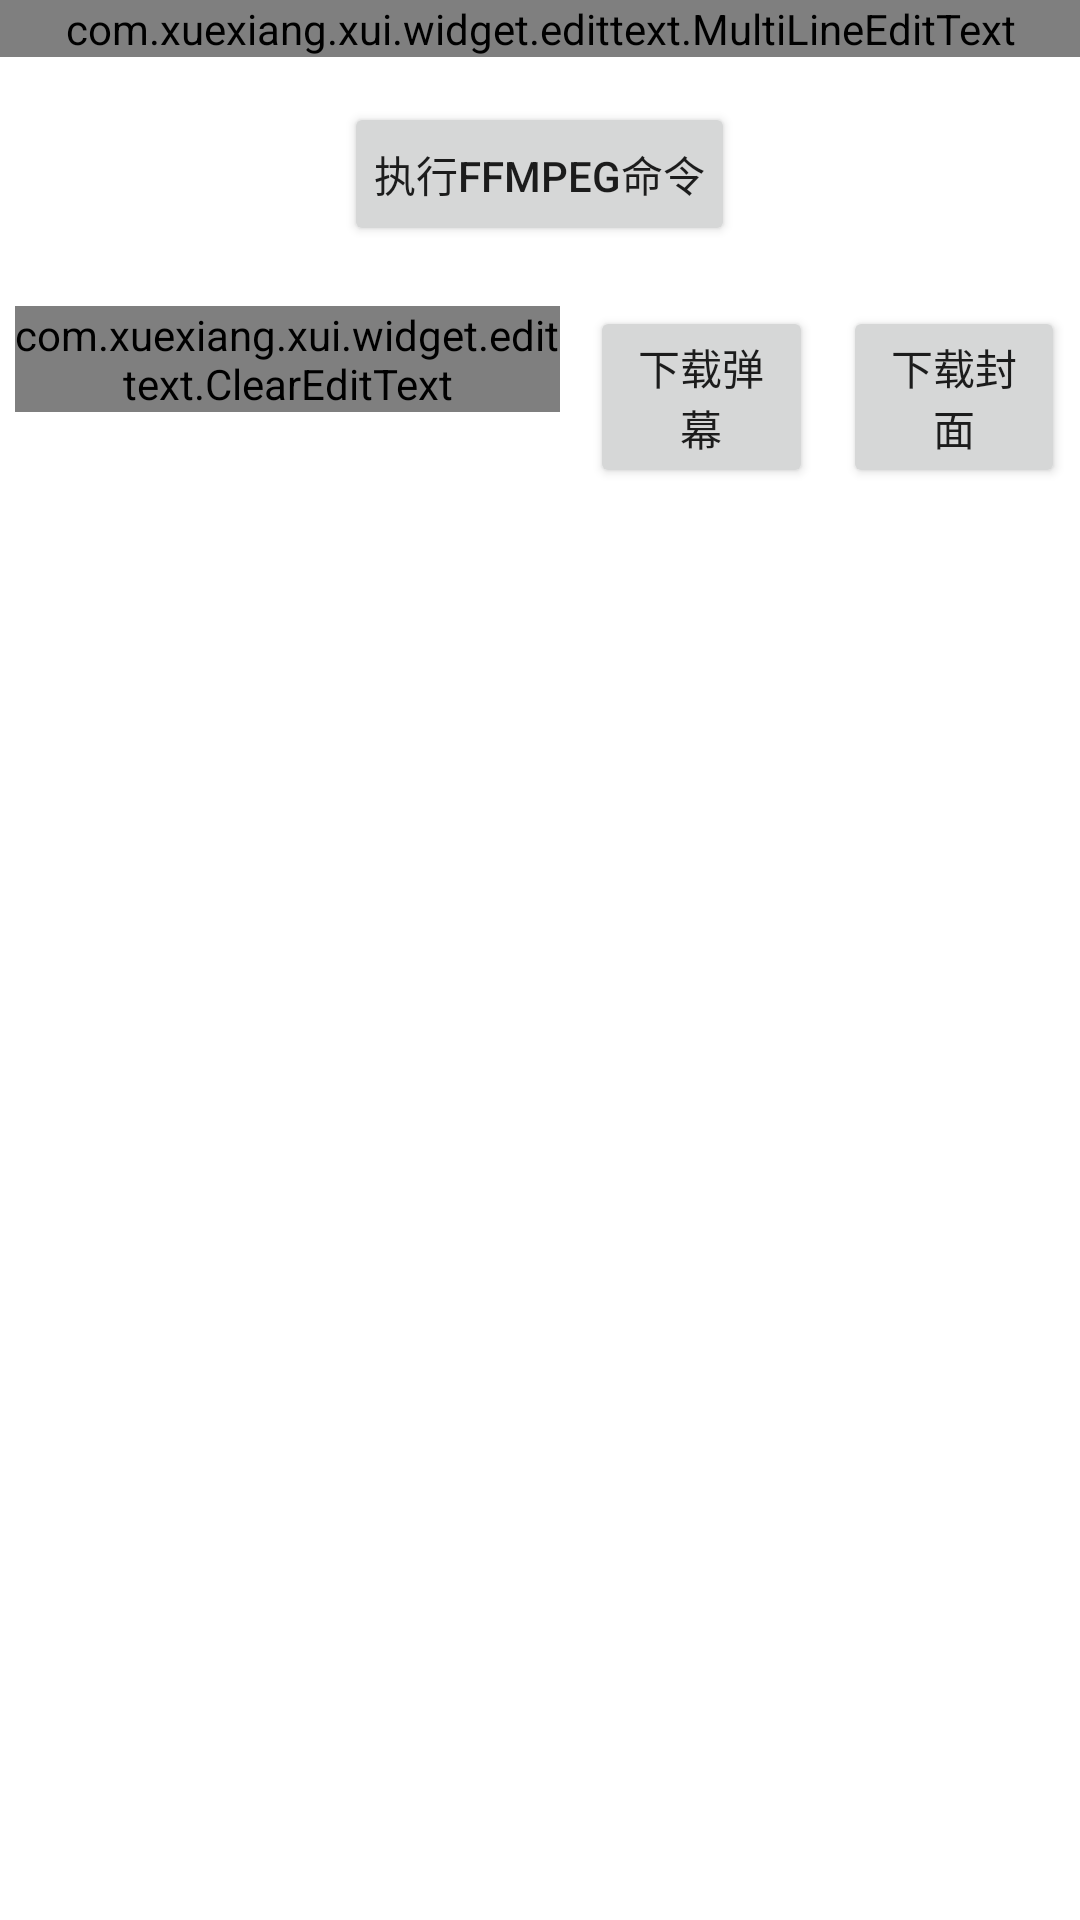

Android layout source for this screen:
<!-- AndroidManifest.xml: application theme Theme.Hlbmerge -->
<!-- res/layout/fragment_f_fmpeg_cmd.xml -->
<?xml version="1.0" encoding="utf-8"?>
<RelativeLayout xmlns:android="http://schemas.android.com/apk/res/android"
    xmlns:tools="http://schemas.android.com/tools"
    android:layout_width="match_parent"
    android:layout_height="match_parent"
    tools:context=".fragments.FFmpegCmdFragment">


    <com.xuexiang.xui.widget.edittext.MultiLineEditText
        android:id="@+id/multiLineEditText_ffmpegCmd"
        android:layout_width="match_parent"
        android:layout_height="wrap_content"
        />
    <Button
        android:id="@+id/superButton_ffmpegCmd_run"
        android:layout_below="@id/multiLineEditText_ffmpegCmd"
        android:layout_centerHorizontal="true"
        android:layout_height="wrap_content"
        android:layout_width="wrap_content"
        android:padding="10dp"
        android:layout_margin="15dp"
        android:text="执行ffmpeg命令" />

    <LinearLayout
        android:layout_below="@id/superButton_ffmpegCmd_run"
        android:layout_width="match_parent"
        android:layout_height="wrap_content"
        android:orientation="horizontal"
        >
        <com.xuexiang.xui.widget.edittext.ClearEditText
            android:id="@+id/edit_avbv"
            android:layout_width="wrap_content"
            android:layout_height="wrap_content"
            android:layout_margin="5dp"
            android:layout_below="@id/btn_updataxml"
            android:hint="请输入AV或BV号"
            android:textAlignment="viewStart"
            android:layout_weight="8"
            />

        <Button
            android:id="@+id/btn_avbv_download"
            android:layout_width="wrap_content"
            android:layout_height="wrap_content"
            android:layout_below="@id/btn_updataxml"
            android:layout_toRightOf="@id/edit_avbv"
            android:padding="10dp"
            android:layout_margin="5dp"
            android:text="下载弹幕"
            android:layout_weight="1"
            />
        <Button
            android:id="@+id/btn_pic_download"
            android:layout_width="wrap_content"
            android:layout_height="wrap_content"
            android:layout_below="@id/btn_updataxml"
            android:layout_toRightOf="@id/btn_avbv_download"
            android:padding="10dp"
            android:layout_margin="5dp"
            android:text="下载封面"
            android:layout_weight="1"
            />


    </LinearLayout>


</RelativeLayout>
<!-- resources referenced by this layout -->
<resources>
  <style name="Theme.Hlbmerge" parent="Theme.MaterialComponents.DayNight.DarkActionBar">
          
          <item name="colorPrimary">@color/purple_500</item>
          <item name="colorPrimaryVariant">@color/purple_700</item>
          <item name="colorOnPrimary">@color/white</item>
          
          <item name="colorSecondary">@color/teal_200</item>
          <item name="colorSecondaryVariant">@color/teal_700</item>
          <item name="colorOnSecondary">@color/black</item>
          
          <item name="android:statusBarColor">?attr/colorPrimaryVariant</item>
          
      </style>
  <color name="purple_500">#FF6200EE</color>
  <color name="purple_700">#FF3700B3</color>
  <color name="white">#FFFFFFFF</color>
  <color name="teal_200">#FF03DAC5</color>
  <color name="teal_700">#FF018786</color>
  <color name="black">#FF000000</color>
</resources>
